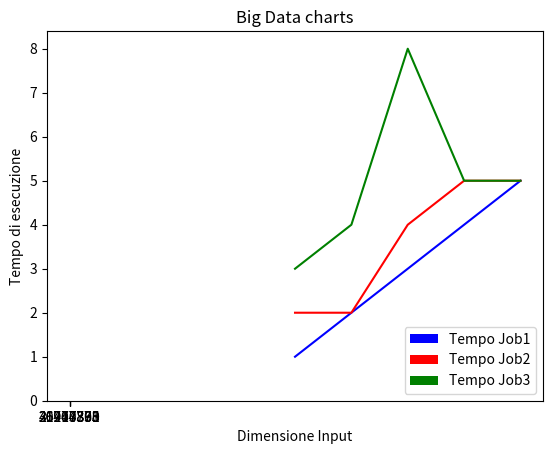

Write Python code to recreate this figure.
import matplotlib.pyplot as plt
import numpy as np

# inserisci i dati
timesMrjob1 = [1, 2, 3, 4, 5]
timesMrjob2 = [2, 2, 4, 5, 5]
timesMrjob3 = [3, 4, 8, 5, 5]
timesSpjob1 = [1, 2, 3, 4, 5]
timesSpjob2 = [2, 2, 4, 5, 5]
timesSpjob3 = [3, 4, 8, 5, 5]
timesHvjob1 = [1, 2, 3, 4, 5]
timesHvjob2 = [2, 2, 4, 5, 5]
timesHvjob3 = [3, 4, 8, 5, 5]
dimension = [20973890, 26217361, 31460833, 36704305, 41947778] # normale,+25,+50,+75,+100%
# --------------------
plt.plot(dimension, timesMrjob1, color='blue')
plt.plot(dimension, timesMrjob2, color='red')
plt.plot(dimension, timesMrjob3, color='green')
plt.title("Big Data charts")
plt.xlabel("Dimensione Input")
plt.ylabel("Tempo di esecuzione")
plt.show()
dimension = list(map(str, dimension))
index = np.arange(5)
width = 0.1
plt.bar(index, timesMrjob1, width, color='blue', label='Tempo Job1')
plt.bar(index + width, timesMrjob2, width, color='red', label='Tempo Job2')
plt.bar(index + (width * 2), timesMrjob3, width, color='green', label='Tempo Job3')
plt.title("Big Data charts")
plt.xlabel("Dimensione Input")
plt.ylabel("Tempo di esecuzione")
plt.xticks(index + width / 2, dimension)
plt.legend(loc='best')
plt.show()
